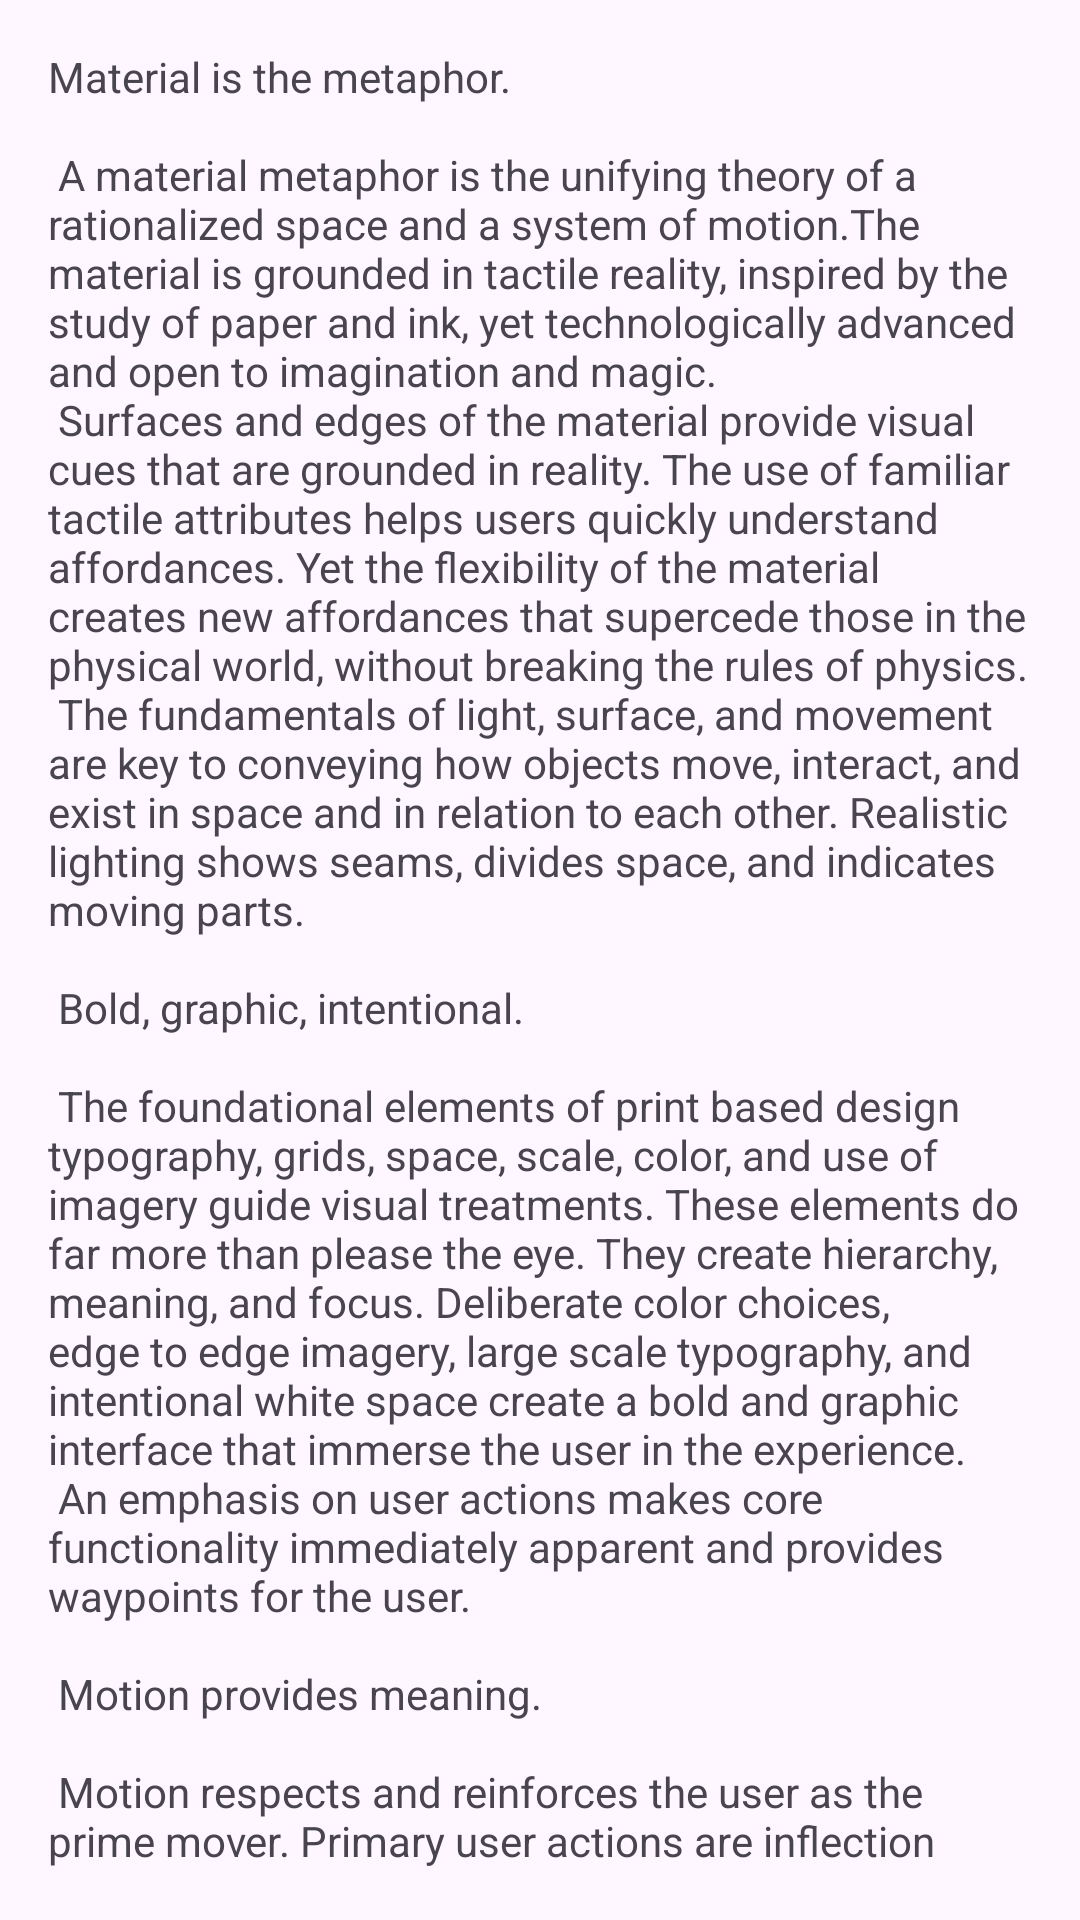

The Android layout XML behind this screen, and the referenced resources:
<!-- AndroidManifest.xml: application theme Theme.MyAppBar -->
<!-- res/layout/fragment_menu.xml -->
<?xml version="1.0" encoding="utf-8"?>
<FrameLayout xmlns:android="http://schemas.android.com/apk/res/android"
	xmlns:tools="http://schemas.android.com/tools"
	android:layout_width="match_parent"
	android:layout_height="match_parent"
	tools:context=".MenuFragment">

	<TextView
		android:layout_width="match_parent"
		android:layout_height="match_parent"
		android:layout_margin="16dp"
		android:text="@string/large_text" />
</FrameLayout>
<!-- resources referenced by this layout -->
<resources>

</resources>
